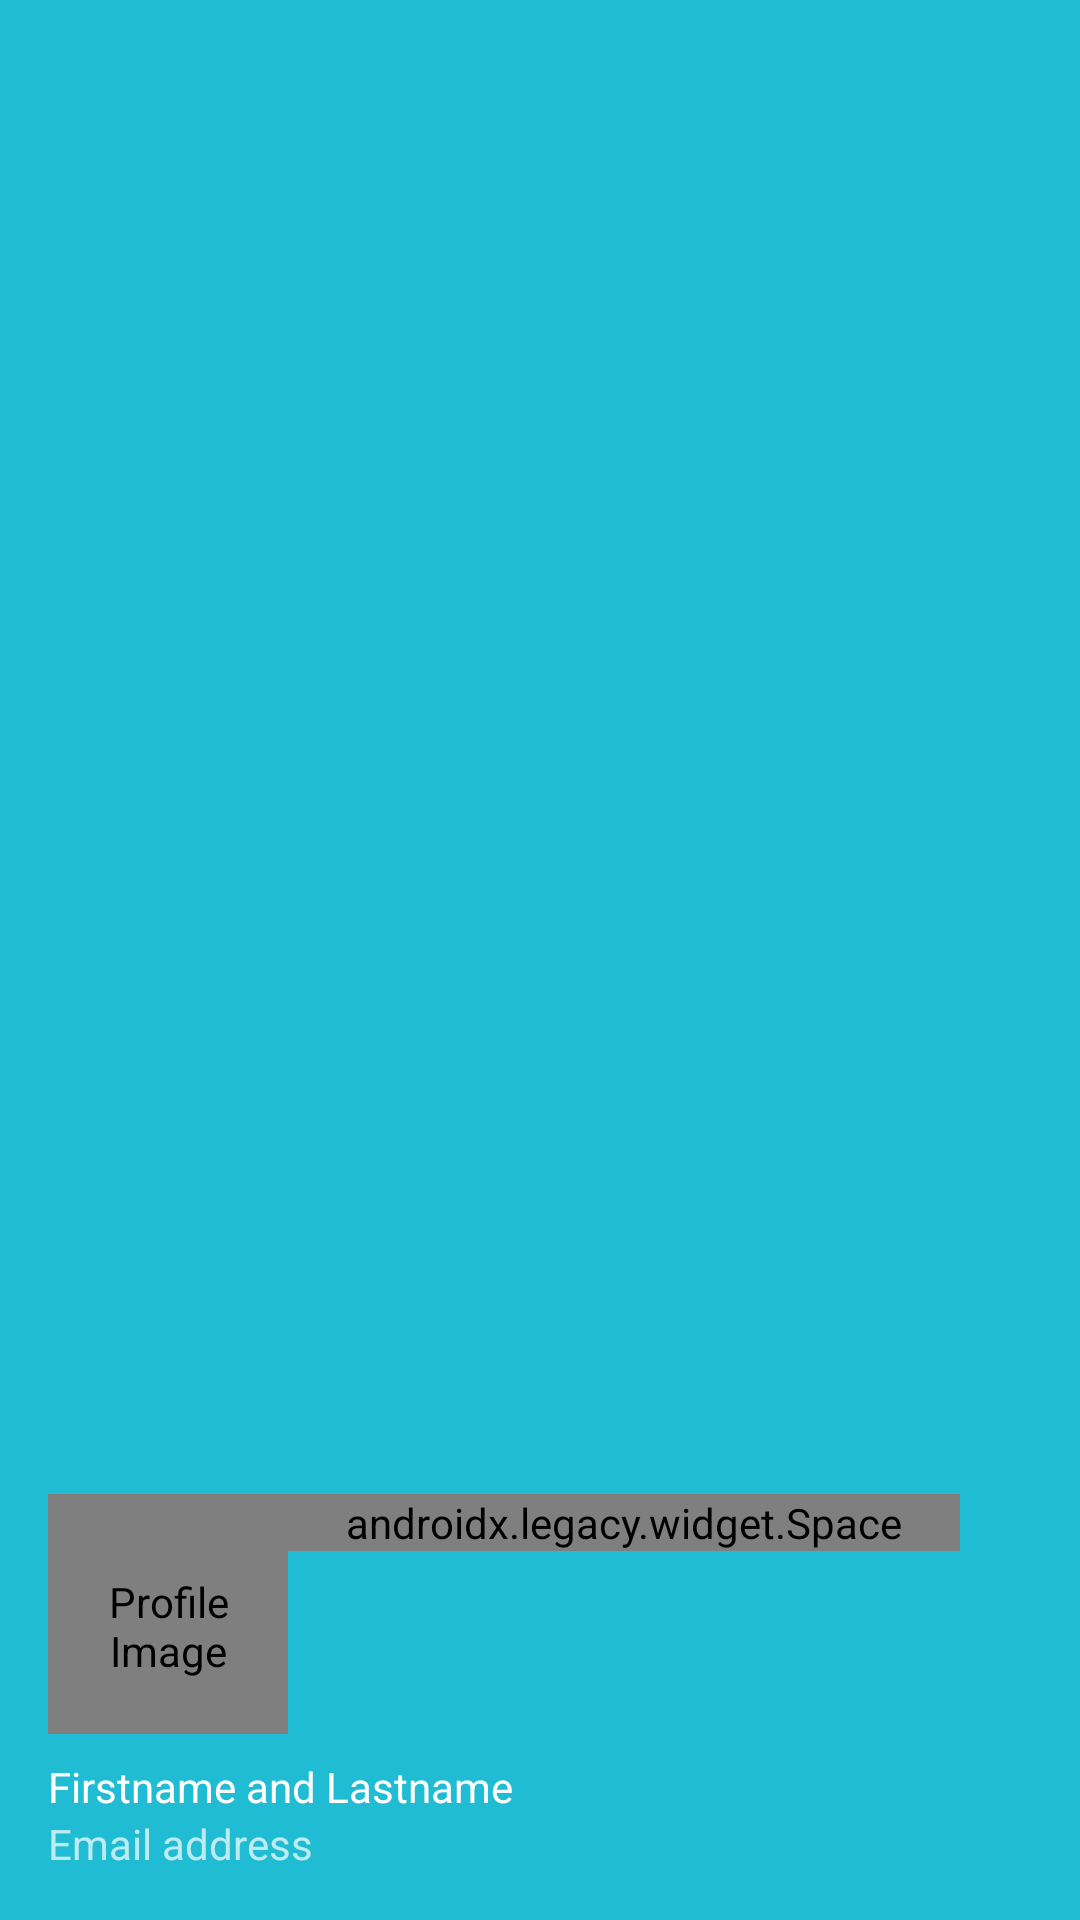

Layout XML and referenced resources for this Android screen:
<!-- AndroidManifest.xml: application theme Theme.BookSpaceApp -->
<!-- res/layout/nav_header_main.xml -->
<?xml version="1.0" encoding="utf-8"?>
<LinearLayout xmlns:android="http://schemas.android.com/apk/res/android"
    xmlns:app="http://schemas.android.com/apk/res-auto"
    android:layout_width="match_parent"
    android:layout_height="wrap_content"
    android:background="@color/blue_accent"
    android:gravity="bottom"
    android:orientation="vertical"
    android:paddingLeft="@dimen/activity_horizontal_margin"
    android:paddingTop="@dimen/margin_32"
    android:paddingRight="@dimen/activity_horizontal_margin"
    android:paddingBottom="@dimen/activity_vertical_margin"
    android:theme="@style/ThemeOverlay.AppCompat.Dark">

    <LinearLayout
        android:layout_width="match_parent"
        android:layout_height="wrap_content"
        android:orientation="horizontal">

        <de.hdodenhof.circleimageview.CircleImageView
            android:id="@+id/profile_image"
            android:layout_width="80dp"
            android:layout_height="80dp"
            app:civ_border_color="@color/light_gray_900"
            app:civ_border_width="2dp"
            android:clickable="true"
            android:focusable="true"
            android:src="@drawable/default_avatar"
            android:contentDescription="@string/profile_image"
            android:paddingTop="@dimen/nav_header_vertical_spacing"/>

        <androidx.legacy.widget.Space
            android:layout_width="0dp"
            android:layout_height="wrap_content"
            android:layout_weight="1"/>

        <ImageButton
            android:id="@+id/edit_button"
            android:layout_width="wrap_content"
            android:layout_height="wrap_content"
            android:backgroundTint="@color/blue_accent"
            android:contentDescription="@string/nav_header_edit_button"
            android:minHeight="48dp"
            android:paddingTop="@dimen/nav_header_vertical_spacing"
            app:srcCompat="@drawable/ic_baseline_edit_24" />
    </LinearLayout>

    <TextView
        android:id="@+id/user_name"
        android:layout_width="match_parent"
        android:layout_height="wrap_content"
        android:paddingTop="@dimen/nav_header_vertical_spacing"
        android:text="@string/user_name"
        android:textAppearance="@style/TextAppearance.AppCompat.Body1" />

    <TextView
        android:id="@+id/email"
        android:layout_width="wrap_content"
        android:layout_height="wrap_content"
        android:text="@string/label_email" />
</LinearLayout>
<!-- resources referenced by this layout -->
<resources>
  <color name="blue_accent">#FF20BCD3</color>
  <color name="light_gray_900">#E1E3E5</color>
  <dimen name="activity_horizontal_margin">16dp</dimen>
  <dimen name="activity_vertical_margin">16dp</dimen>
  <dimen name="margin_32">32dp</dimen>
  <dimen name="nav_header_vertical_spacing">8dp</dimen>
  <string name="label_email">Email address</string>
  <string name="nav_header_edit_button">Edit Button</string>
  <string name="profile_image">Profile Image</string>
  <string name="user_name">Firstname and Lastname</string>
  <style name="Theme.BookSpaceApp" parent="Theme.MaterialComponents.DayNight.DarkActionBar">
          
          <item name="colorPrimary">@color/blue_accent</item>
          <item name="colorPrimaryVariant">@color/purple_700</item>
          <item name="colorOnPrimary">@color/white</item>
          
          <item name="colorSecondary">@color/blue_accent</item>
          <item name="colorSecondaryVariant">@color/blue_accent</item>
          <item name="colorOnSecondary">@color/black</item>
          
          <item name="android:statusBarColor">?attr/colorPrimary</item>
          
  
      </style>
  <color name="purple_700">#FF3700B3</color>
  <color name="white">#FFFFFFFF</color>
  <color name="black">#FF000000</color>
</resources>
